Run: headless pygame with SDL's dummy video driver; simulated clock (each Clock.tick advances the game by its frame time, no real sleeping); random seed 0; keys injected as events and as key.get_pressed() state; mouse plan: one left click at the window centre at the start of phase 2, then a move to the lower-right quarter at the start of phase 3.
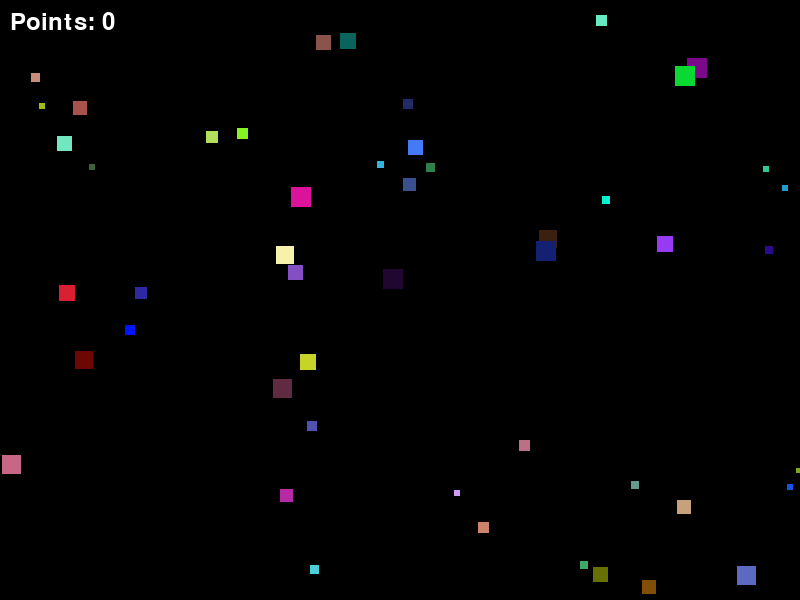
Frame 1 of 4 · flips 1–60 · no input
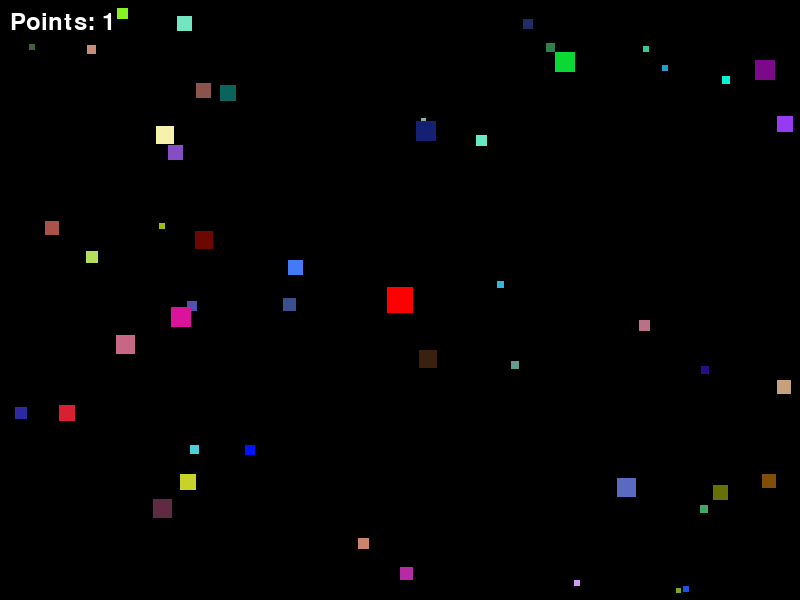
Frame 2 of 4 · flips 61–180 · clicked the window centre · tapped SPACE, RETURN · held RIGHT (→), D
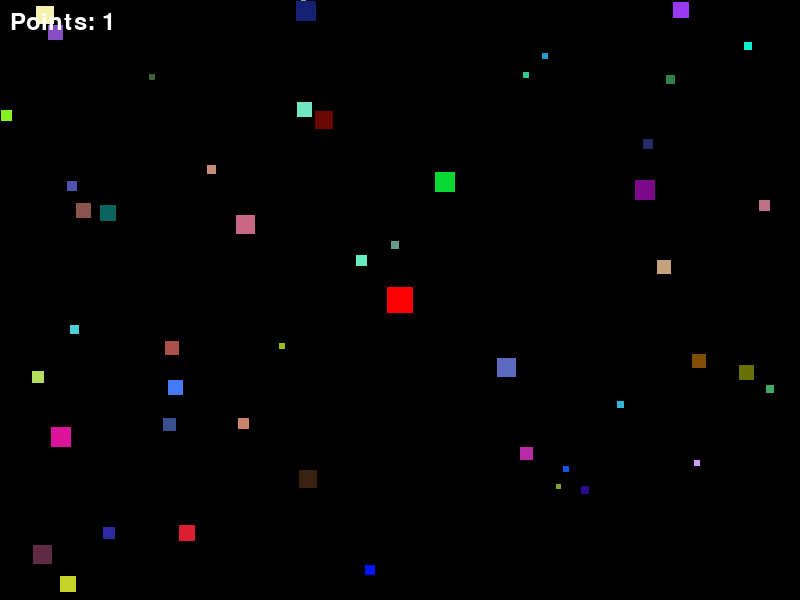
Frame 3 of 4 · flips 181–300 · moved the mouse to the lower-right quarter · held DOWN (↓), S
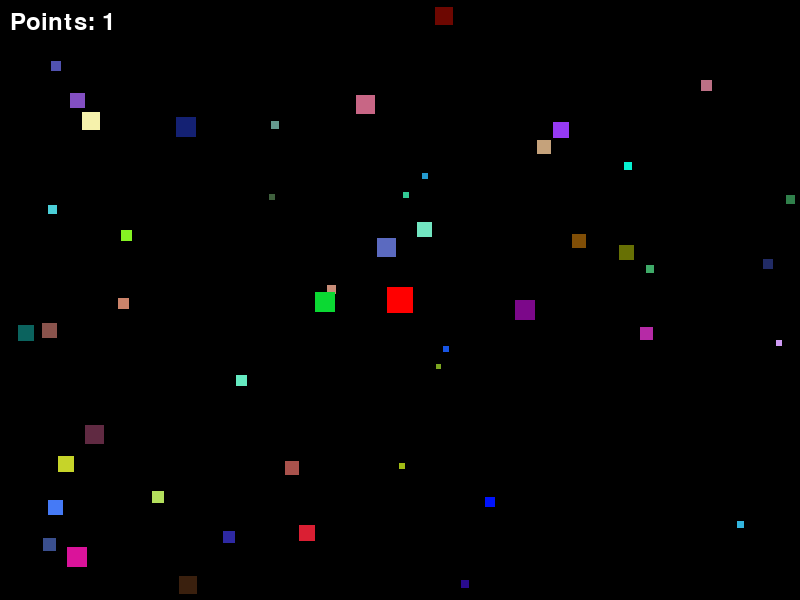
Frame 4 of 4 · flips 301–420 · held LEFT (←), A, UP (↑), W

The pygame program that drew these frames:

import pygame
import random

# Initialize Pygame
pygame.init()

# Set up the display
screen_width = 800
screen_height = 600
screen = pygame.display.set_mode((screen_width, screen_height))
pygame.display.set_caption("Chain Reaction Blocks")

# Define block properties
min_block_size = 5
max_block_size = 20
block_speed = 1
absorber_size = screen_width // 30
absorber_color = (255, 0, 0)
point = 0

class Block:
    def __init__(self, x, y, size, color, velocity):
        self.rect = pygame.Rect(x, y, size, size)
        self.color = color
        self.velocity = velocity

    def update(self):
        self.rect.x += self.velocity[0]
        self.rect.y += self.velocity[1]

        # Bounce off the screen edges
        if self.rect.left < 0 or self.rect.right > screen_width:
            self.velocity[0] *= -1
        if self.rect.top < 0 or self.rect.bottom > screen_height:
            self.velocity[1] *= -1

    def draw(self):
        pygame.draw.rect(screen, self.color, self.rect)

def create_random_block():
    x = random.randint(0, screen_width - max_block_size)
    y = random.randint(0, screen_height - max_block_size)
    size = random.randint(min_block_size, max_block_size)
    velocity = [random.choice([-1, 1]) * block_speed, random.choice([-1, 1]) * block_speed]
    color = (random.randint(0, 255), random.randint(0, 255), random.randint(0, 255))
    return Block(x, y, size, color, velocity)

def main():
    blocks = []  # List to store the moving blocks
    absorber = None  # Block created by a mouse click
    point = 0

    # Populate the screen with random blocks
    num_blocks = 50  # Adjust the number of blocks as desired
    for _ in range(num_blocks):
        block = create_random_block()
        blocks.append(block)

    clock = pygame.time.Clock()
    running = True
    while running:
        for event in pygame.event.get():
            if event.type == pygame.QUIT:
                running = False
            elif event.type == pygame.MOUSEBUTTONDOWN:
                if event.button == 1:  # Left mouse button
                    mouse_x, mouse_y = pygame.mouse.get_pos()
                    absorber = Block(mouse_x - absorber_size // 2, mouse_y - absorber_size // 2,
                                     absorber_size, absorber_color, [0, 0])
                    for block in blocks:
                        if absorber.rect.colliderect(block.rect):
                            block.rect.size = (block.rect.width + absorber_size, block.rect.height + absorber_size)
                            point += 1
                            blocks.remove(block)
                            break

        for block in blocks:
            block.update()

        screen.fill((0, 0, 0))  # Clear the screen

        if absorber:
            absorber.draw()

        for block in blocks:
            block.draw()

        # Display the point value
        font = pygame.font.Font(None, 36)
        point_text = font.render(f"Points: {point}", True, (255, 255, 255))
        screen.blit(point_text, (10, 10))

        pygame.display.flip()
        clock.tick(60)  # Adjust the desired frame rate (e.g., 60 FPS)

    pygame.quit()

if __name__ == '__main__':
    main()
